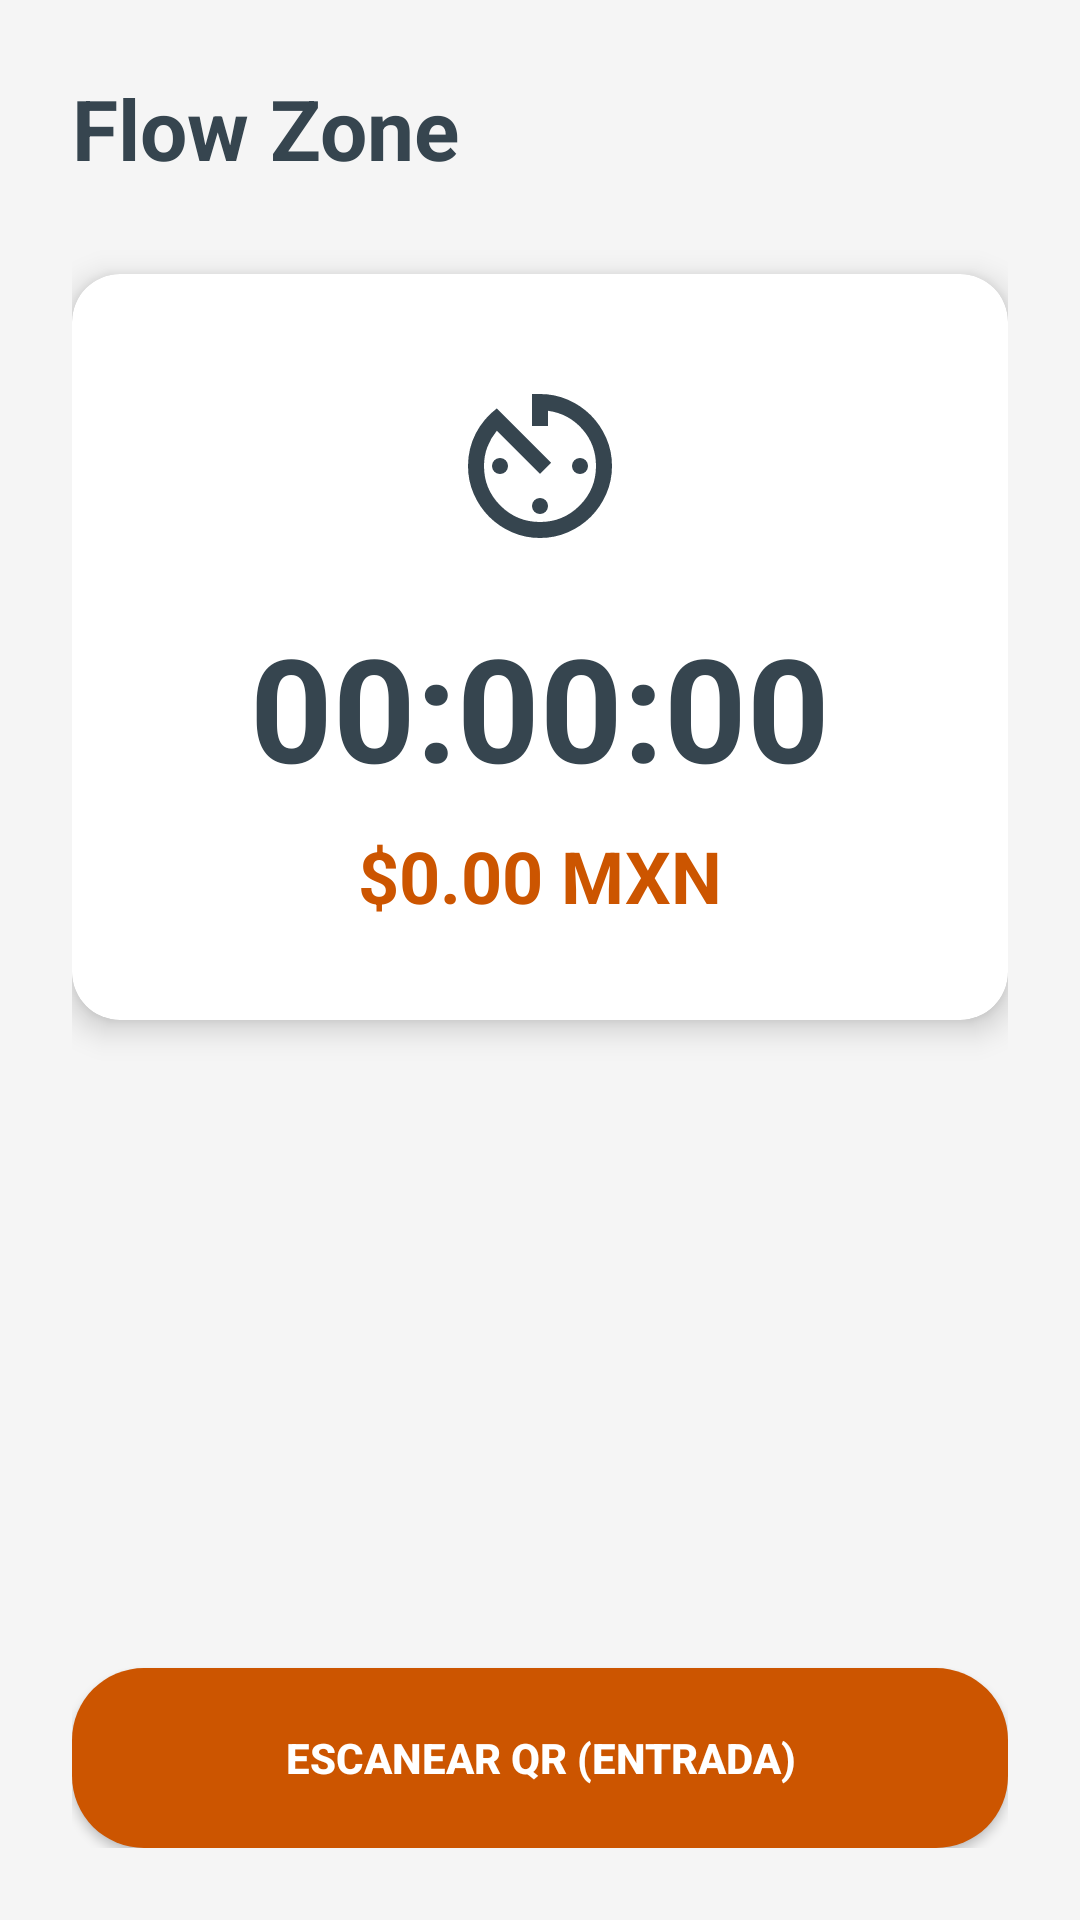

Here is an Android app screen rendered from its layout file. Give the layout XML and the strings, colors and styles it references.
<!-- AndroidManifest.xml: application theme Theme.ProyectoP3 -->
<!-- res/layout/fragment_flow_zone.xml -->
<?xml version="1.0" encoding="utf-8"?>
<LinearLayout xmlns:android="http://schemas.android.com/apk/res/android"
    android:layout_width="match_parent"
    android:layout_height="match_parent"
    xmlns:app="http://schemas.android.com/apk/res-auto"
    android:orientation="vertical"
    android:padding="24dp"
    android:background="#F5F5F5">

    <TextView
        android:layout_width="wrap_content"
        android:layout_height="wrap_content"
        android:text="Flow Zone"
        android:textSize="28sp"
        android:textStyle="bold"
        android:textColor="#36454F"
        android:layout_marginBottom="30dp"/>

    <androidx.cardview.widget.CardView
        android:layout_width="match_parent"
        android:layout_height="wrap_content"
        app:cardCornerRadius="16dp"
        app:cardElevation="6dp">

        <LinearLayout
            android:layout_width="match_parent"
            android:layout_height="wrap_content"
            android:orientation="vertical"
            android:padding="32dp"
            android:gravity="center">

            <ImageView
                android:layout_width="64dp"
                android:layout_height="64dp"
                android:src="@drawable/ic_flow_zone"
                app:tint="#36454F"/>

            <TextView
                android:id="@+id/tvCronometro"
                android:layout_width="wrap_content"
                android:layout_height="wrap_content"
                android:text="00:00:00"
                android:textSize="48sp"
                android:textStyle="bold"
                android:textColor="#36454F"
                android:layout_marginTop="16dp"/>

            <TextView
                android:id="@+id/tvCostoAcumulado"
                android:layout_width="wrap_content"
                android:layout_height="wrap_content"
                android:text="$0.00 MXN"
                android:textSize="24sp"
                android:textColor="#CC5500"
                android:textStyle="bold"
                android:layout_marginTop="8dp"/>
        </LinearLayout>
    </androidx.cardview.widget.CardView>

    <Space
        android:layout_width="match_parent"
        android:layout_height="0dp"
        android:layout_weight="1"/>

    <Button
        android:id="@+id/btnFlowAction"
        android:layout_width="match_parent"
        android:layout_height="60dp"
        android:text="Escanear QR (Entrada)"
        android:background="@drawable/bg_rounded_button"
        android:textColor="#FFFFFF"
        android:textStyle="bold"/>
</LinearLayout>
<!-- resources referenced by this layout -->
<resources>
  <!-- drawable bg_rounded_button (drawable) -->
  <?xml version="1.0" encoding="utf-8"?>
  <shape xmlns:android="http://schemas.android.com/apk/res/android"
      android:shape="rectangle">
  
      <solid android:color="@color/terracota"/>
  
      <corners android:radius="24dp"/>
  
      <padding
          android:left="16dp"
          android:top="12dp"
          android:right="16dp"
          android:bottom="12dp" />
  </shape>
  <!-- drawable ic_flow_zone (drawable) -->
  <vector xmlns:android="http://schemas.android.com/apk/res/android" android:height="24dp" android:tint="#36454F" android:viewportHeight="960" android:viewportWidth="960" android:width="24dp">
        
      <path android:fillColor="@android:color/white" android:pathData="M480,840Q406,840 340.5,811.5Q275,783 226,734Q177,685 148.5,619.5Q120,554 120,480Q120,436 130,394.5Q140,353 159,316.5Q178,280 204.5,248.5Q231,217 264,192L536,464L480,520L264,304Q234,340 217,384.5Q200,429 200,480Q200,596 282,678Q364,760 480,760Q596,760 678,678Q760,596 760,480Q760,373 691.5,295.5Q623,218 520,204L520,280L440,280L440,120Q450,120 460,120Q470,120 480,120Q554,120 619.5,148.5Q685,177 734,226Q783,275 811.5,340.5Q840,406 840,480Q840,554 811.5,619.5Q783,685 734,734Q685,783 619.5,811.5Q554,840 480,840ZM280,520Q263,520 251.5,508.5Q240,497 240,480Q240,463 251.5,451.5Q263,440 280,440Q297,440 308.5,451.5Q320,463 320,480Q320,497 308.5,508.5Q297,520 280,520ZM480,720Q463,720 451.5,708.5Q440,697 440,680Q440,663 451.5,651.5Q463,640 480,640Q497,640 508.5,651.5Q520,663 520,680Q520,697 508.5,708.5Q497,720 480,720ZM680,520Q663,520 651.5,508.5Q640,497 640,480Q640,463 651.5,451.5Q663,440 680,440Q697,440 708.5,451.5Q720,463 720,480Q720,497 708.5,508.5Q697,520 680,520Z"/>
      
  </vector>
  <style name="Theme.ProyectoP3" parent="Theme.MaterialComponents.DayNight.NoActionBar">
          <item name="colorPrimary">@color/purple_500</item>
          <item name="colorPrimaryVariant">@color/purple_700</item>
          <item name="colorOnPrimary">@color/white</item>
          <item name="colorSecondary">@color/teal_200</item>
          <item name="colorSecondaryVariant">@color/teal_700</item>
          <item name="colorOnSecondary">@color/black</item>
          <item name="android:statusBarColor" tools:targetApi="l">?attr/colorPrimaryVariant</item>
      </style>
  <color name="terracota">#CC5500</color>
  <color name="purple_500">#CC5500</color>
  <color name="purple_700">#A04000</color>
  <color name="white">#FFFFFFFF</color>
  <color name="teal_200">#50C878</color>
  <color name="teal_700">#018786</color>
  <color name="black">#FF000000</color>
</resources>
